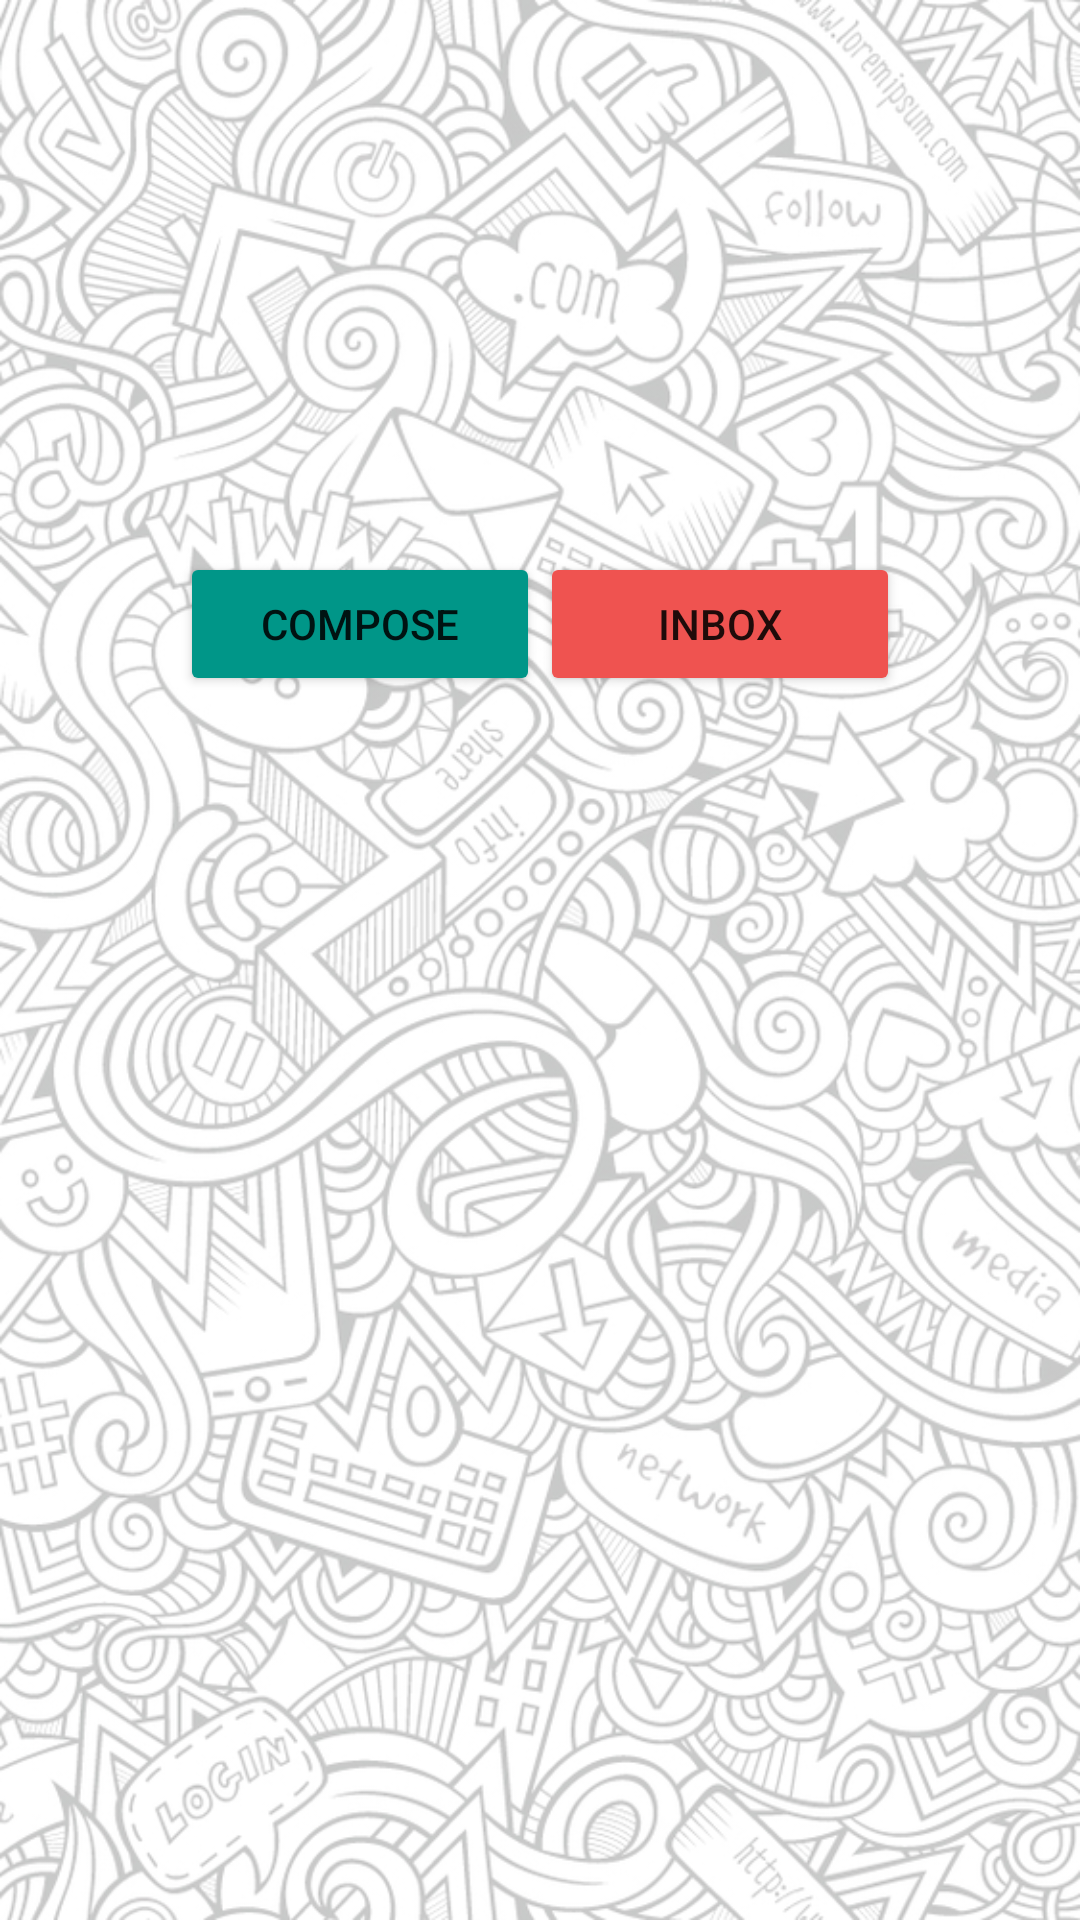

This screen was rendered from an Android layout file. Write that file and the resources it references.
<!-- AndroidManifest.xml: application theme Theme.ProjectEvaluationSlotBooking -->
<!-- res/layout/activity_message.xml -->
<?xml version="1.0" encoding="utf-8"?>
<androidx.constraintlayout.widget.ConstraintLayout xmlns:android="http://schemas.android.com/apk/res/android"
    xmlns:app="http://schemas.android.com/apk/res-auto"
    xmlns:tools="http://schemas.android.com/tools"
    android:layout_width="match_parent"
    android:layout_height="match_parent"
    android:background="@drawable/bgimage2"
    tools:context=".MessageActivity">

    <Button
        android:id="@+id/btnCmp"
        android:layout_width="120dp"
        android:layout_height="wrap_content"
        android:layout_marginStart="60dp"
        android:layout_marginLeft="60dp"
        android:layout_marginTop="184dp"
        android:text="Compose"
        app:backgroundTint="#009688"
        app:layout_constraintStart_toStartOf="parent"
        app:layout_constraintTop_toTopOf="parent" />

    <Button
        android:id="@+id/btnInbox"
        android:layout_width="120dp"
        android:layout_height="wrap_content"
        android:layout_marginTop="184dp"
        android:layout_marginEnd="60dp"
        android:layout_marginRight="60dp"
        android:text="Inbox"
        app:backgroundTint="#EF5350"
        app:layout_constraintEnd_toEndOf="parent"
        app:layout_constraintHorizontal_bias="1.0"
        app:layout_constraintStart_toEndOf="@+id/btnCmp"
        app:layout_constraintTop_toTopOf="parent" />

</androidx.constraintlayout.widget.ConstraintLayout>
<!-- resources referenced by this layout -->
<resources>
  <!-- drawable bgimage2: png bitmap (drawable, 545003 bytes) -->
  <style name="Theme.ProjectEvaluationSlotBooking" parent="Theme.MaterialComponents.DayNight.DarkActionBar">
          
          <item name="colorPrimary">@color/pink_mat</item>
          <item name="colorPrimaryVariant">#EC407A</item>
          <item name="colorOnPrimary">@color/white</item>
          
          <item name="colorSecondary">@color/blue</item>
          <item name="colorSecondaryVariant">@color/teal_700</item>
          <item name="colorOnSecondary">@color/pink_mat</item>
          
          <item name="android:statusBarColor" tools:targetApi="l">?attr/colorPrimaryVariant</item>
          
      </style>
  <color name="pink_mat">#FFE91E63</color>
  <color name="white">#FFFFFFFF</color>
  <color name="blue">#FF00B0FF</color>
  <color name="teal_700">#FF018786</color>
</resources>
